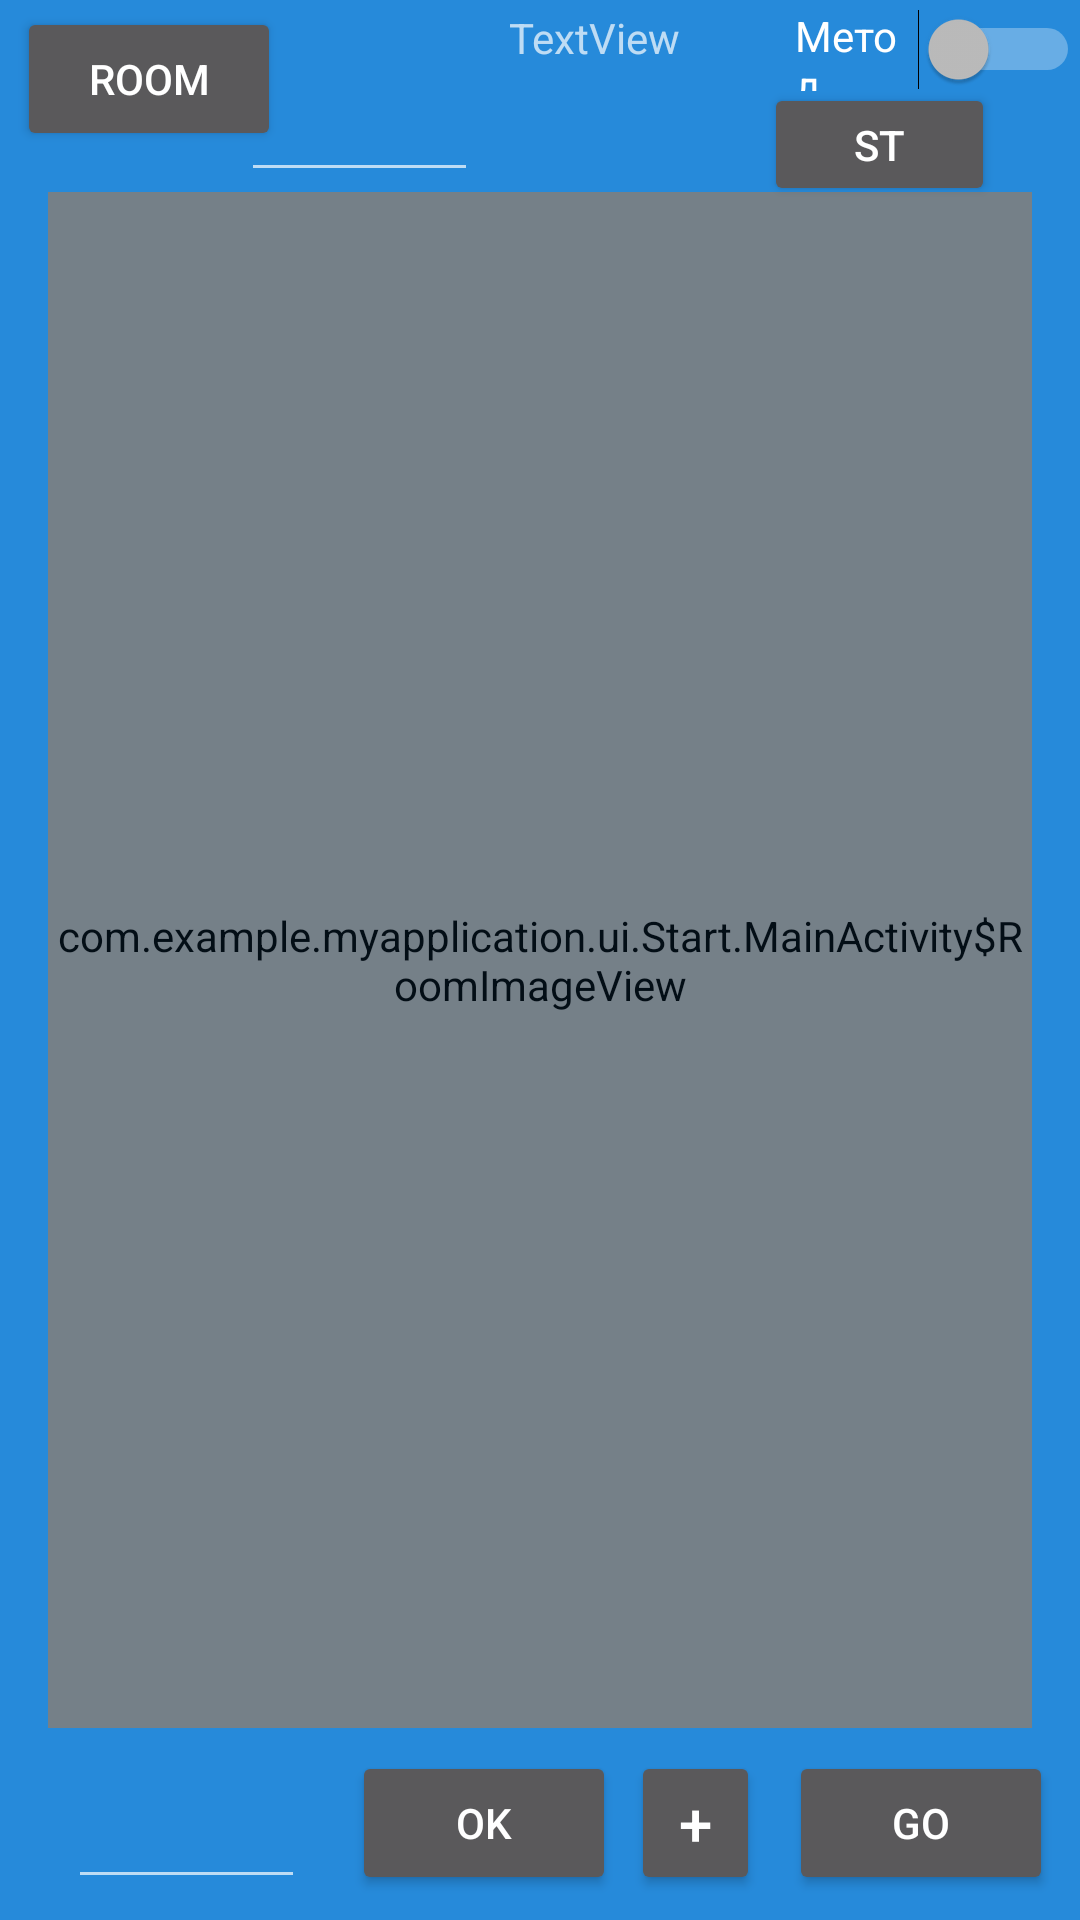

Produce the Android XML layout that renders to this screen, including the resource entries it uses.
<!-- AndroidManifest.xml: application theme AppTheme -->
<!-- res/layout/activity_main2.xml -->
<?xml version="1.0" encoding="utf-8"?>
<androidx.constraintlayout.widget.ConstraintLayout xmlns:android="http://schemas.android.com/apk/res/android"
    xmlns:app="http://schemas.android.com/apk/res-auto"
    xmlns:tools="http://schemas.android.com/tools"
    android:layout_width="match_parent"
    android:layout_height="match_parent"
    android:background="#268ADA"
    tools:context=".ui.Start.MainActivity">

    <view
        android:id="@+id/imageView"
        class="com.example.myapplication.ui.Start.MainActivity$RoomImageView"
        android:layout_width="match_parent"
        android:layout_height="match_parent"
        android:layout_marginStart="16dp"
        android:layout_marginTop="64dp"
        android:layout_marginEnd="16dp"
        android:layout_marginBottom="64dp"
        android:alpha="0.9"
        android:background="#FFFFFF"
        app:layout_constraintBottom_toBottomOf="parent"
        app:layout_constraintEnd_toEndOf="parent"
        app:layout_constraintStart_toStartOf="parent"
        app:layout_constraintTop_toTopOf="parent"
        app:layout_constraintVertical_bias="0.0"
        tools:ignore="MissingConstraints" />
    

    <TextView
        android:id="@+id/textView3"
        android:layout_width="wrap_content"
        android:layout_height="wrap_content"
        android:text="TextView"
        app:layout_constraintBottom_toTopOf="@+id/imageView"
        app:layout_constraintEnd_toEndOf="parent"
        app:layout_constraintHorizontal_bias="0.56"
        app:layout_constraintStart_toStartOf="parent"
        app:layout_constraintTop_toTopOf="parent"
        app:layout_constraintVertical_bias="0.066"
        tools:ignore="MissingConstraints" />

    <Button
        android:id="@+id/button"
        android:layout_width="wrap_content"
        android:layout_height="wrap_content"
        android:text="ok"
        app:layout_constraintBottom_toBottomOf="parent"
        app:layout_constraintEnd_toEndOf="parent"
        app:layout_constraintHorizontal_bias="0.092"
        app:layout_constraintStart_toEndOf="@+id/editText3"
        app:layout_constraintTop_toTopOf="parent"
        app:layout_constraintVertical_bias="0.986" />

    <EditText
        android:id="@+id/editText3"
        android:layout_width="79dp"
        android:layout_height="49dp"
        android:ems="10"
        android:inputType="numberSigned"
        app:layout_constraintBottom_toBottomOf="parent"
        app:layout_constraintEnd_toEndOf="parent"
        app:layout_constraintHorizontal_bias="0.081"
        app:layout_constraintStart_toStartOf="parent"
        app:layout_constraintTop_toTopOf="parent"
        app:layout_constraintVertical_bias="0.988" />

    <EditText
        android:id="@+id/editText"
        android:layout_width="79dp"
        android:layout_height="49dp"
        android:layout_marginTop="22dp"
        android:layout_marginBottom="7dp"
        android:ems="10"
        android:inputType="numberSigned"
        app:layout_constraintBottom_toTopOf="@+id/imageView"
        app:layout_constraintEnd_toEndOf="parent"
        app:layout_constraintHorizontal_bias="0.286"
        app:layout_constraintStart_toStartOf="parent"
        app:layout_constraintTop_toTopOf="parent" />

    <Button
        android:id="@+id/button4"
        android:layout_width="77dp"
        android:layout_height="41dp"
        android:layout_marginTop="11dp"
        android:layout_marginBottom="9dp"
        android:text="St"
        app:layout_constraintBottom_toTopOf="@+id/imageView"
        app:layout_constraintEnd_toEndOf="parent"
        app:layout_constraintHorizontal_bias="0.9"
        app:layout_constraintStart_toStartOf="parent"
        app:layout_constraintTop_toBottomOf="@+id/switch2" />

    <Button
        android:id="@+id/button2"
        android:layout_width="43dp"
        android:layout_height="48dp"
        android:gravity="center"
        android:text="+"
        android:textSize="20dp"
        app:layout_constraintBottom_toBottomOf="parent"
        app:layout_constraintEnd_toEndOf="parent"
        app:layout_constraintHorizontal_bias="0.045"
        app:layout_constraintStart_toEndOf="@+id/button"
        app:layout_constraintTop_toTopOf="parent"
        app:layout_constraintVertical_bias="0.986" />

    <Button
        android:id="@+id/button3"
        android:layout_width="wrap_content"
        android:layout_height="wrap_content"
        android:text="GO"
        app:layout_constraintBottom_toBottomOf="parent"
        app:layout_constraintEnd_toEndOf="parent"
        app:layout_constraintHorizontal_bias="0.525"
        app:layout_constraintStart_toEndOf="@+id/button2"
        app:layout_constraintTop_toTopOf="parent"
        app:layout_constraintVertical_bias="0.986" />

    <Switch
        android:id="@+id/switch2"
        android:layout_width="95dp"
        android:layout_height="28dp"
        android:text="Метод"
        app:layout_constraintBottom_toBottomOf="parent"
        app:layout_constraintEnd_toEndOf="parent"
        app:layout_constraintHorizontal_bias="1.0"
        app:layout_constraintStart_toStartOf="parent"
        app:layout_constraintTop_toTopOf="parent"
        app:layout_constraintVertical_bias="0.004"
        tools:ignore="MissingConstraints" />

    <Button
        android:id="@+id/button5"
        android:layout_width="wrap_content"
        android:layout_height="wrap_content"
        android:text="Room"
        app:layout_constraintBottom_toBottomOf="parent"
        app:layout_constraintEnd_toEndOf="parent"
        app:layout_constraintHorizontal_bias="0.021"
        app:layout_constraintStart_toStartOf="parent"
        app:layout_constraintTop_toTopOf="parent"
        app:layout_constraintVertical_bias="0.004" />


</androidx.constraintlayout.widget.ConstraintLayout>
<!-- resources referenced by this layout -->
<resources>
  <style name="AppTheme" parent="Theme.AppCompat.NoActionBar">
      
      <item name="colorPrimary">@color/colorPrimary</item>
      <item name="colorPrimaryDark">@color/colorPrimaryDark</item>
      <item name="colorAccent">@color/colorAccent</item>
      <item name="android:windowFullscreen">true</item>
      <item name="android:windowContentOverlay">@null</item>
      <item name="windowNoTitle">true</item>
  
  </style>
  <color name="colorPrimary">#6200EE</color>
  <color name="colorPrimaryDark">#3700B3</color>
  <color name="colorAccent">#03DAC5</color>
</resources>
